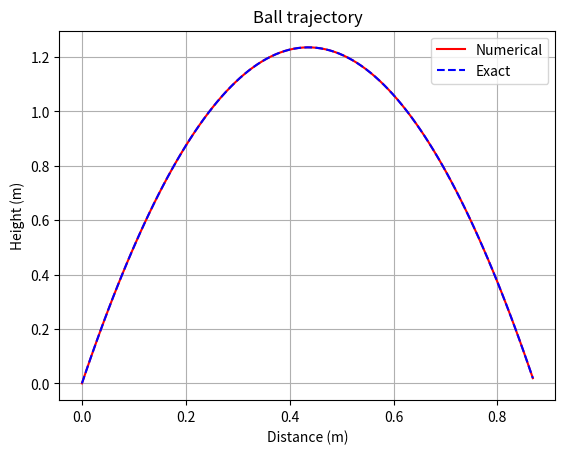

Source code (Python):

"""
AUTHOR: 
    Michael Shaw
Background:
    The Python code snippet provided is intended to simulate 
the trajectory of a ball using ordinary differential equations (ODEs).
The code has been rewritten using modern Python libraries and best practices. 
In the plot displayed, the red line represents the numerical solution 
of the ball's trajectory, while the blue dashed line represents 
the exact analytical solution. The plot illustrates how the ball's trajectory 
progresses over time until it hits the ground.

Usage:
    Command Line: python trajectory_ode_solver_euler_rk4.py --theta 45 --v0 10 --T 2 --dt 0.05
    Spyder: runfile('trajectory_ode_solver_euler_rk4.py', args='--theta 45 --v0 10 --T 2 --dt 0.05')
"""
import argparse
import numpy as np
import matplotlib.pyplot as plt
from scipy.integrate import solve_ivp

def trajectory_ode_system(t, u):
    """
    Define the system of ODEs for the trajectory of a ball.
    
    Args:
        t (float): Current time.
        u (list): List containing the current position and velocity in x and y.

    Returns:
        list: Derivatives of the position and velocity in x and y.
    """
    x, vx, y, vy = u
    g = 9.81  # Acceleration due to gravity in m/s^2
    return [vx, 0, vy, -g]

def terminate_event(t, u):
    """
    Termination condition for the simulation when the ball hits the ground (y=0).
    
    Args:
        t (float): Current time.
        u (list): List containing the current position and velocity in x and y.

    Returns:
        float: Height above the ground, the integration stops when this is zero.
    """
    return u[2]

# Set the event to stop integration when the termination condition is met
terminate_event.terminal = True
terminate_event.direction = -1

def exact_solution(x, theta, v0):
    """
    Define the exact solution for projectile motion without air resistance.
    
    Args:
        x (array_like): Range of x positions at which to evaluate the exact solution.
        theta (float): Launch angle in radians.
        v0 (float): Initial velocity in m/s.

    Returns:
        numpy.ndarray: The exact y values at each x position.
    """
    g = 9.81  # Acceleration due to gravity in m/s^2
    y0 = 0  # Initial y position
    return x * np.tan(theta) - (g * x**2) / (2 * v0**2 * np.cos(theta)**2) + y0

def plot_trajectory(x_values, y_values, theta, v0):
    """
    Plot the numerical and exact trajectories of the ball.
    
    Args:
        x_values (array_like): X values from the numerical solution.
        y_values (array_like): Y values from the numerical solution.
        theta (float): Launch angle in radians.
        v0 (float): Initial velocity in m/s.
    """
    plt.figure()
    plt.plot(x_values, y_values, 'r', label='Numerical')
    plt.plot(x_values, exact_solution(x_values, theta, v0), 'b--', label='Exact')
    plt.title('Ball trajectory')
    plt.xlabel('Distance (m)')
    plt.ylabel('Height (m)')
    plt.legend()
    plt.grid(True)
    plt.savefig('trajectory_ode.png')
    plt.show()

def main(theta_degrees=80, v0=5, T=1.2, dt=0.01):
    """
    Main function to execute the ball trajectory simulation and plotting.

    Args:
        theta_degrees (float): Launch angle in degrees.
        v0 (float): Initial velocity in m/s.
        T (float): Total simulation time in seconds.
        dt (float): Time step for the simulation in seconds.
    """
    # Convert angle to radians
    theta = np.radians(theta_degrees)

    # Initial conditions: [x0, vx0, y0, vy0]
    U0 = [0, v0 * np.cos(theta), 0, v0 * np.sin(theta)]

    # Simulation time: from 0 to T with a time step of dt
    n = int(round(T / dt))
    t_points = np.linspace(0, T, n + 1)

    # Solve the ODE system using the RK45 method
    sol = solve_ivp(trajectory_ode_system, [0, T], U0, method='RK45', t_eval=t_points, events=terminate_event)

    # Extract the x and y values
    x_values = sol.y[0]
    y_values = sol.y[2]

    # Plot the numerical and exact trajectories
    plot_trajectory(x_values, y_values, theta, v0)

# Check if the script is being run directly (and not being imported)
if __name__ == '__main__':
    # These default arguments can be replaced by command-line arguments if needed
    parser = argparse.ArgumentParser(description='Simulate and plot the trajectory of a ball.')
    parser.add_argument('--theta', type=float, default=80, help='Launch angle in degrees.')
    parser.add_argument('--v0', type=float, default=5, help='Initial velocity in m/s.')
    parser.add_argument('--T', type=float, default=1.2, help='Total simulation time in seconds.')
    parser.add_argument('--dt', type=float, default=0.01, help='Time step for the simulation in seconds.')
   
    args = parser.parse_args()
   
    main(theta_degrees=args.theta, v0=args.v0, T=args.T, dt=args.dt)
